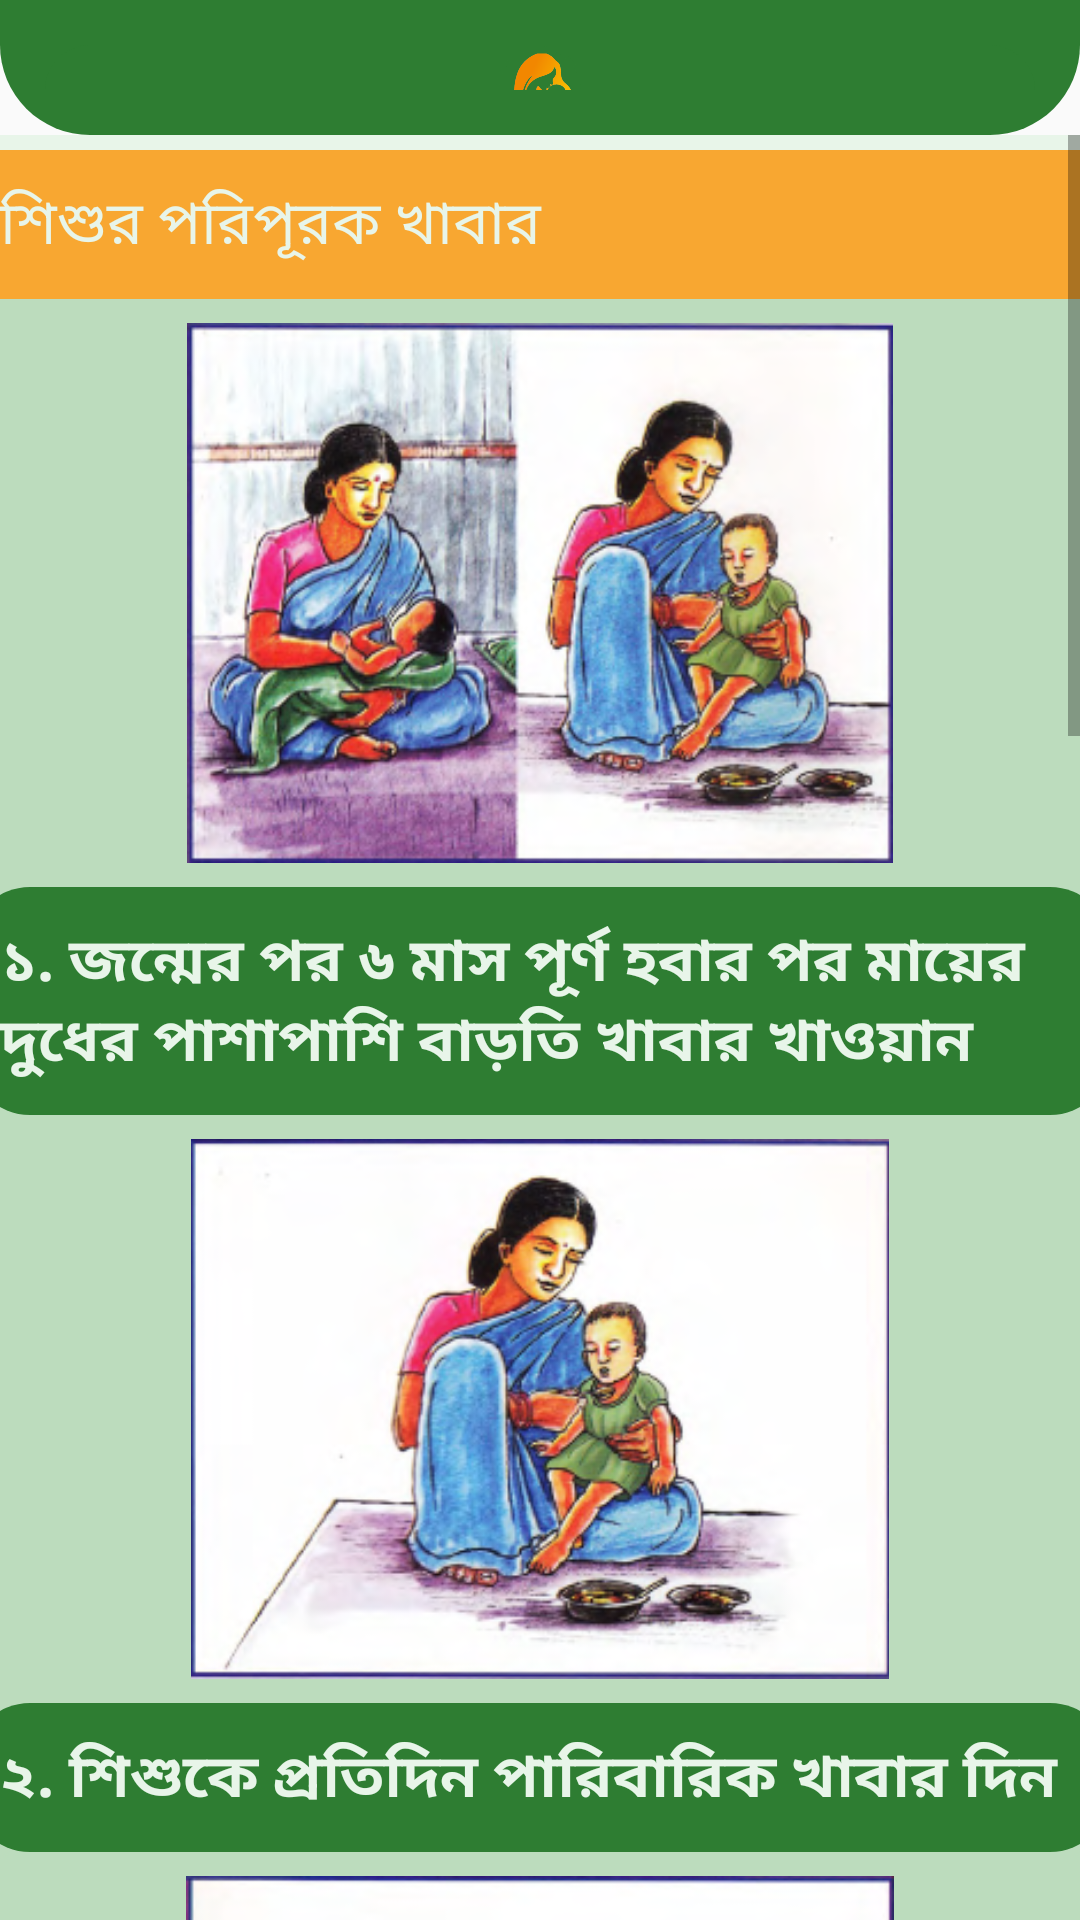

This screen was rendered from an Android layout file. Write that file and the resources it references.
<!-- AndroidManifest.xml: application theme AppTheme -->
<!-- res/layout/activity_first_aid_poripurok_khabar.xml -->
<?xml version="1.0" encoding="utf-8"?>
<androidx.constraintlayout.widget.ConstraintLayout xmlns:android="http://schemas.android.com/apk/res/android"
    xmlns:app="http://schemas.android.com/apk/res-auto"
    xmlns:tools="http://schemas.android.com/tools"
    android:layout_width="match_parent"
    android:layout_height="match_parent"
    tools:context=".mothers.firstaid.FirstAidPoripurokKhabar">

    <androidx.constraintlayout.widget.ConstraintLayout
        android:id="@+id/layoutheader"
        android:layout_width="match_parent"
        android:layout_height="wrap_content"
        android:background="@drawable/header_background"
        android:padding="15dp"
        app:layout_constraintTop_toTopOf="parent">

        <LinearLayout
            android:layout_width="match_parent"
            android:layout_height="wrap_content"
            android:layout_marginTop="12dp"
            android:layout_marginBottom="10dp"
            android:background="@drawable/button_background"
            android:gravity="center"
            android:orientation="vertical"
            app:layout_constraintBottom_toBottomOf="parent"
            app:layout_constraintTop_toBottomOf="@id/layoutheader"
            tools:layout_editor_absoluteX="30dp">

            <ImageView
                android:id="@+id/imageView"
                android:layout_width="30dp"
                android:layout_height="30dp"
                android:layout_weight="1"
                android:background="@color/button"
                app:srcCompat="@drawable/logo11" />
        </LinearLayout>
    </androidx.constraintlayout.widget.ConstraintLayout>

    <ScrollView
        android:layout_width="match_parent"
        android:layout_height="0dp"
        android:overScrollMode="never"
        android:scrollbars="vertical"
        app:layout_constraintBottom_toBottomOf="parent"
        app:layout_constraintTop_toBottomOf="@id/layoutheader">


        <LinearLayout
            android:layout_width="match_parent"
            android:layout_height="match_parent"
            android:background="@color/background"
            android:orientation="vertical">

            <LinearLayout
                android:layout_width="380dp"
                android:layout_height="match_parent"
                android:layout_gravity="center"
                android:layout_marginTop="5dp"
                android:background="#BCDCBD"
                android:gravity="center"
                android:orientation="vertical">

                <TextView
                    android:id="@+id/textView18"
                    android:layout_width="match_parent"
                    android:layout_height="wrap_content"
                    android:background="@color/yollow"
                    android:padding="10dp"
                    android:text="@string/firstaid_shisur_poriporok_khabar"
                    android:textColor="@color/background"
                    android:textSize="20sp" />

                <ImageView
                    android:id="@+id/imageView25"
                    android:layout_width="240dp"
                    android:layout_height="180dp"
                    android:layout_marginTop="8dp"
                    app:srcCompat="@drawable/skhabar_1" />

                <TextView
                    android:id="@+id/textView19"
                    android:layout_width="match_parent"
                    android:layout_height="wrap_content"
                    android:layout_marginTop="8dp"
                    android:background="@drawable/button_background"
                    android:padding="10dp"
                    android:text="@string/firstaid_shisur_poriporok_khabar_1"
                    android:textColor="@color/background"
                    android:textSize="20sp"
                    android:textStyle="bold" />

                <ImageView
                    android:id="@+id/imageView4"
                    android:layout_width="match_parent"
                    android:layout_height="180dp"
                    android:layout_marginTop="8dp"
                    app:srcCompat="@drawable/skhabar_2" />

                <TextView
                    android:id="@+id/textView7"
                    android:layout_width="match_parent"
                    android:layout_height="wrap_content"
                    android:layout_marginTop="8dp"
                    android:background="@drawable/button_background"
                    android:padding="10dp"
                    android:text="@string/firstaid_shisur_poriporok_khabar_2"
                    android:textColor="@color/background"
                    android:textSize="20sp"
                    android:textStyle="bold" />

                <ImageView
                    android:id="@+id/imageView5"
                    android:layout_width="match_parent"
                    android:layout_height="180dp"
                    android:layout_marginTop="8dp"
                    app:srcCompat="@drawable/skhabar_3" />

                <TextView
                    android:id="@+id/textView8"
                    android:layout_width="match_parent"
                    android:layout_height="wrap_content"
                    android:layout_marginTop="8dp"
                    android:background="@drawable/button_background"
                    android:padding="10dp"
                    android:text="@string/firstaid_shisur_poriporok_khabar_3"
                    android:textColor="@color/background"
                    android:textSize="20sp"
                    android:textStyle="bold" />

                <ImageView
                    android:id="@+id/imageView6"
                    android:layout_width="match_parent"
                    android:layout_height="180dp"
                    android:layout_marginTop="8dp"
                    app:srcCompat="@drawable/skhabar_4" />

                <TextView
                    android:id="@+id/textView9"
                    android:layout_width="match_parent"
                    android:layout_height="wrap_content"
                    android:layout_marginTop="8dp"
                    android:background="@drawable/button_background"
                    android:padding="10dp"
                    android:text="@string/firstaid_shisur_poriporok_khabar_4"
                    android:textColor="@color/background"
                    android:textSize="20sp"
                    android:textStyle="bold" />

                <ImageView
                    android:id="@+id/imageView7"
                    android:layout_width="match_parent"
                    android:layout_height="180dp"
                    android:layout_marginTop="8dp"
                    app:srcCompat="@drawable/skhabar_5" />

                <TextView
                    android:id="@+id/textView10"
                    android:layout_width="match_parent"
                    android:layout_height="wrap_content"
                    android:layout_marginTop="8dp"
                    android:background="@drawable/button_background"
                    android:padding="10dp"
                    android:text="@string/firstaid_shisur_poriporok_khabar_5"
                    android:textColor="@color/background"
                    android:textSize="20sp"
                    android:textStyle="bold" />

                <ImageView
                    android:id="@+id/imageView8"
                    android:layout_width="match_parent"
                    android:layout_height="180dp"
                    android:layout_marginTop="8dp"
                    app:srcCompat="@drawable/skhabar_6" />

                <TextView
                    android:id="@+id/textView11"
                    android:layout_width="match_parent"
                    android:layout_height="wrap_content"
                    android:layout_marginTop="8dp"
                    android:background="@drawable/button_background"
                    android:padding="10dp"
                    android:text="@string/firstaid_shisur_poriporok_khabar_6"
                    android:textColor="@color/background"
                    android:textSize="20sp"
                    android:textStyle="bold" />

            </LinearLayout>
        </LinearLayout>
    </ScrollView>

</androidx.constraintlayout.widget.ConstraintLayout>
<!-- resources referenced by this layout -->
<resources>
  <color name="background">#e8f5e9</color>
  <color name="button">#2e7d32</color>
  <color name="yollow">#F8A731</color>
  <!-- drawable button_background (drawable) -->
  <?xml version="1.0" encoding="utf-8"?>
  <shape xmlns:android="http://schemas.android.com/apk/res/android">
  
      <corners android:radius="20dp" />
      <solid android:color="@color/button"/>
  
  </shape>
  <!-- drawable header_background (drawable) -->
  <?xml version="1.0" encoding="utf-8"?>
  <shape xmlns:android="http://schemas.android.com/apk/res/android"
      android:shape="rectangle">
  
      <solid android:color="@color/button"/>
      <corners
          android:bottomLeftRadius="30dp"
          android:bottomRightRadius="30dp"/>
  </shape>
  <!-- drawable logo11: png bitmap (drawable, 40488 bytes) -->
  <!-- drawable skhabar_1: png bitmap (drawable, 132026 bytes) -->
  <!-- drawable skhabar_2: png bitmap (drawable, 82168 bytes) -->
  <!-- drawable skhabar_3: png bitmap (drawable, 64090 bytes) -->
  <!-- drawable skhabar_4: png bitmap (drawable, 99298 bytes) -->
  <!-- drawable skhabar_5: png bitmap (drawable, 157381 bytes) -->
  <!-- drawable skhabar_6: png bitmap (drawable, 97647 bytes) -->
  <string name="firstaid_shisur_poriporok_khabar">শিশুর পরিপূরক খাবার</string>
  <string name="firstaid_shisur_poriporok_khabar_1">১.  জন্মের পর ৬ মাস পূর্ণ হবার পর মায়ের দুধের পাশাপাশি বাড়তি খাবার খাওয়ান</string>
  <string name="firstaid_shisur_poriporok_khabar_2">২.  শিশুকে প্রতিদিন পারিবারিক খাবার দিন</string>
  <string name="firstaid_shisur_poriporok_khabar_3">৩.  প্রতিদিন কমপক্ষে ৩ বার বাড়তি খাবার ও ১-২ বার পুষ্টিকর নাস্তা দিন এবং
                  বয়স বাড়ার সাথে সাথে খাবারের পরিমান ও বাড়ান</string>
  <string name="firstaid_shisur_poriporok_khabar_4">৪.  প্রতিদিস মাছ বা মাংস বা ডিম+ঘন ডাল+শাক অথবা হলুদ সবজি
                  ফল+১চা চামচ তেল এবং গরুর দুধ দিয়ে তৈলী খাবার খাওয়ান</string>
  <string name="firstaid_shisur_poriporok_khabar_5">৫.  যথেষ্ট সময় নিয়ে শিশুকে আদর যত্ন সহকারে খাওয়ান</string>
  <string name="firstaid_shisur_poriporok_khabar_6">৬.  খাবার তৈরী করা ও খাওয়ানোর আগে ভালভাবে হাত ধুয়ে নিন</string>
  <style name="AppTheme" parent="Theme.AppCompat.Light.DarkActionBar">
          
          <item name="colorPrimary">@color/button</item>
          <item name="colorPrimaryDark">@color/button</item>
          <item name="colorAccent">@color/colorAccent</item>
  
  
      </style>
  <color name="colorAccent">#03DAC5</color>
</resources>
